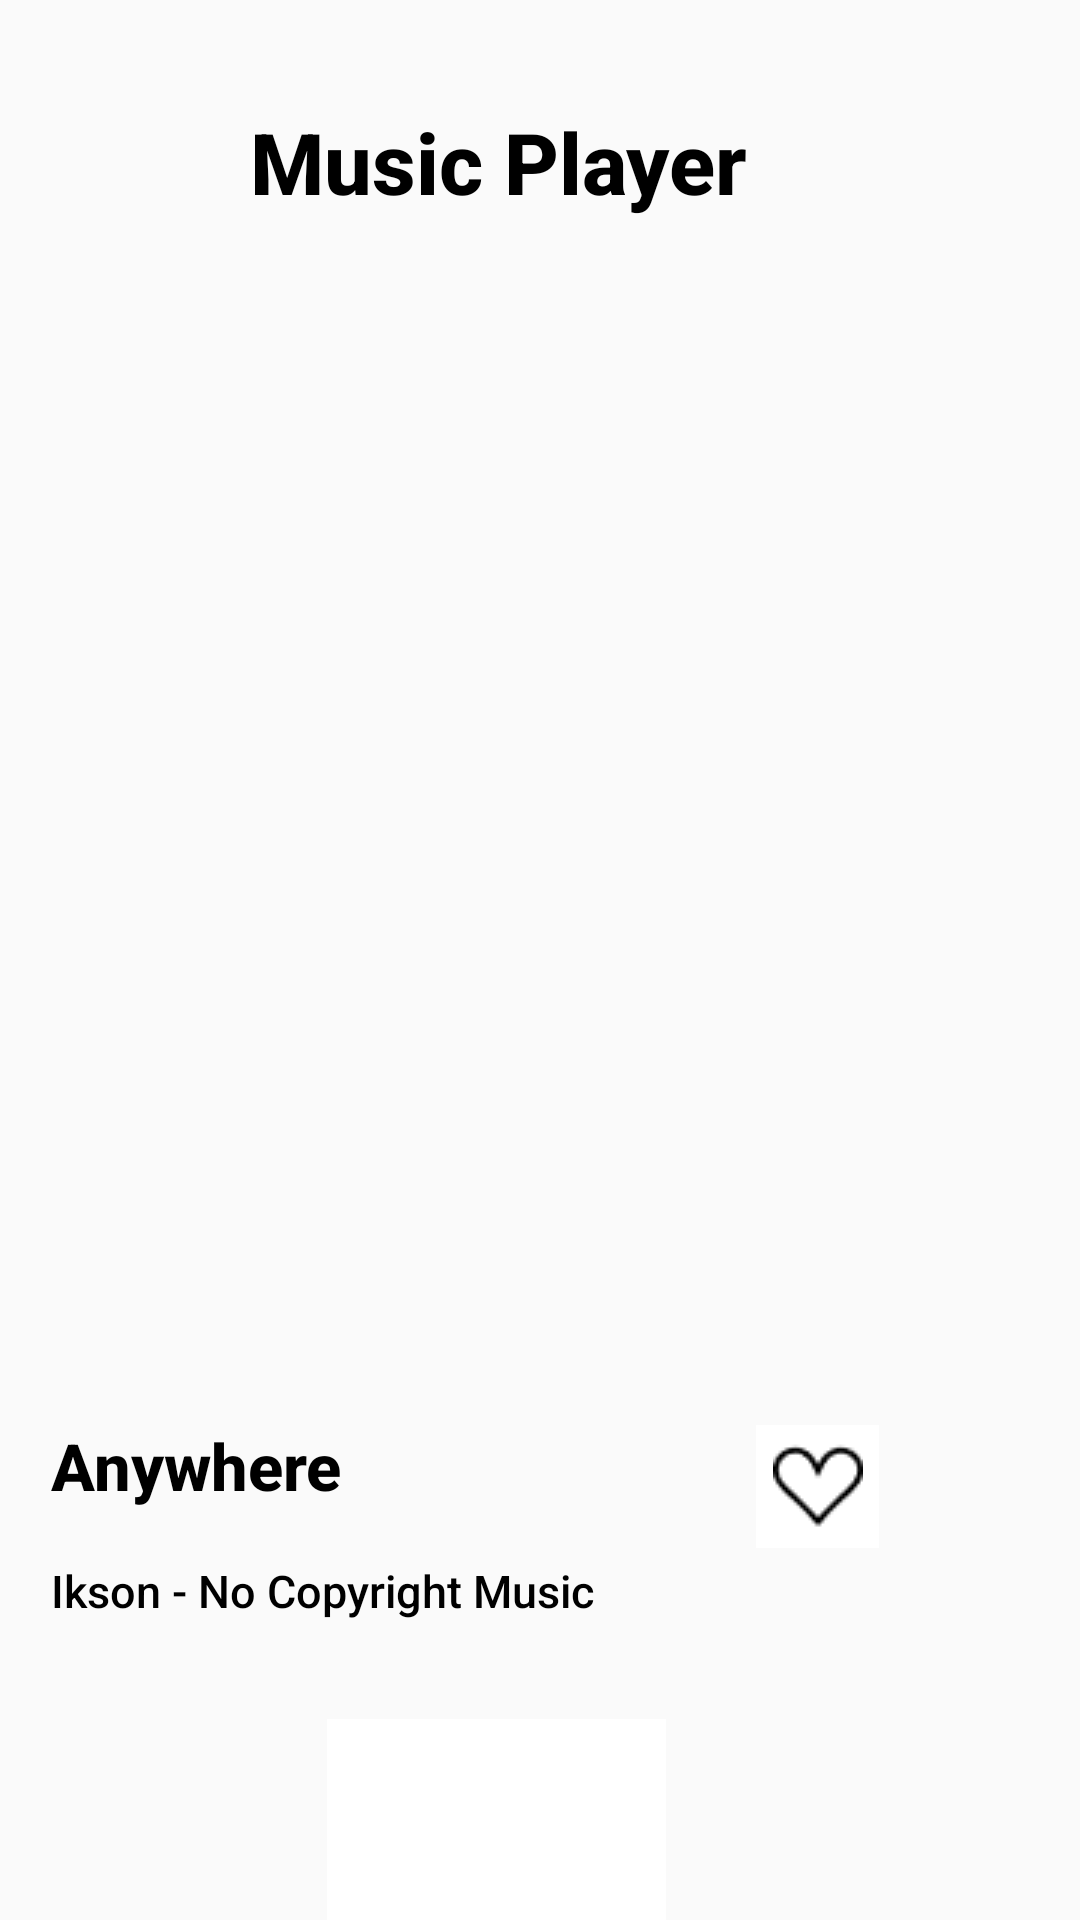

Produce the Android XML layout that renders to this screen, including the resource entries it uses.
<!-- AndroidManifest.xml: application theme Theme.AK -->
<!-- res/layout/activity_music_player.xml -->
<?xml version="1.0" encoding="utf-8"?>
<RelativeLayout xmlns:android="http://schemas.android.com/apk/res/android"
    xmlns:tools="http://schemas.android.com/tools"
    android:layout_width="match_parent"
    android:layout_height="match_parent"
    tools:context=".MusicPlayer"
    android:layout_marginLeft="30dp"
    android:layout_marginRight="30dp"
    android:layout_marginTop="25dp">

    <TextView
        android:id="@+id/textView"
        android:layout_width="320dp"
        android:layout_height="44dp"
        android:layout_alignParentStart="true"
        android:layout_alignParentTop="true"
        android:layout_marginHorizontal="300px"
        android:layout_marginStart="6dp"
        android:layout_marginLeft="109dp"
        android:layout_marginTop="35dp"
        android:fontFamily="Montserrat"
        android:text="Music Player"
        android:textAlignment="center"
        android:textAppearance="@style/login"
        android:textFontWeight="800"
        android:textSize="85px" />

    <ImageView
        android:id="@+id/imageView"
        android:layout_width="match_parent"
        android:layout_height="362dp"
        android:layout_alignParentStart="true"
        android:layout_alignParentTop="true"
        android:layout_marginStart="0dp"
        android:layout_marginTop="100dp"
        android:src="@drawable/musiccover" />

    <TextView
        android:id="@+id/textView2"
        android:layout_width="192dp"
        android:layout_height="44dp"
        android:layout_alignParentStart="true"
        android:layout_alignParentTop="true"
        android:layout_marginHorizontal="300px"
        android:layout_marginStart="17dp"
        android:layout_marginLeft="109dp"
        android:layout_marginTop="474dp"
        android:fontFamily="Montserrat"
        android:text="Anywhere"
        android:textAlignment="viewStart"
        android:textAppearance="@style/login"
        android:textFontWeight="800"
        android:textSize="65px" />

    <ImageButton
        android:id="@+id/imageButton2"
        android:layout_width="41dp"
        android:layout_height="41dp"
        android:layout_alignParentStart="true"
        android:layout_alignParentTop="true"
        android:layout_marginStart="252dp"
        android:layout_marginTop="475dp"
        android:background="@color/white"
        android:src="@drawable/whiteheart" />

    <TextView
        android:id="@+id/textView3"
        android:layout_width="250dp"
        android:layout_height="35dp"
        android:layout_alignParentStart="true"
        android:layout_alignParentTop="true"
        android:layout_marginHorizontal="100px"
        android:layout_marginStart="17dp"
        android:layout_marginLeft="37dp"
        android:layout_marginTop="520dp"
        android:fontFamily="Montserrat"
        android:text="Ikson - No Copyright Music"
        android:textAlignment="viewStart"
        android:textAppearance="@style/with_local_"
        android:textFontWeight="500"
        android:textSize="45px" />

    <ImageButton
        android:id="@+id/imageButton"
        android:layout_width="113dp"
        android:layout_height="114dp"
        android:layout_alignParentStart="true"
        android:layout_alignParentTop="true"
        android:layout_marginStart="109dp"
        android:layout_marginTop="573dp"
        android:background="@color/white"
        android:src="@drawable/pause" />


</RelativeLayout>
<!-- resources referenced by this layout -->
<resources>
  <color name="white">#FFFFFFFF</color>
  <!-- drawable whiteheart: png bitmap (drawable-v24, 463 bytes) -->
  <style name="login">
          <item name="android:textSize">
              45sp
          </item>
          <item name="android:textColor">
              #000000
          </item>
      </style>
  <style name="with_local_">
          <item name="android:textSize">
              65sp
          </item>
          <item name="android:textColor">
              #000000
          </item>
      </style>
  <style name="Theme.AK" parent="Theme.AppCompat.Light.NoActionBar">
          
          <item name="colorPrimary">@color/black</item>
          <item name="colorPrimaryVariant">@color/black</item>
          <item name="colorOnPrimary">@color/white</item>
          
          <item name="colorSecondary">#323232</item>
          <item name="colorSecondaryVariant">#232323</item>
          <item name="colorOnSecondary">@color/black</item>
          
          <item name="android:statusBarColor" tools:targetApi="l">?attr/colorPrimaryVariant</item>
          
      </style>
  <color name="black">#FF000000</color>
</resources>
